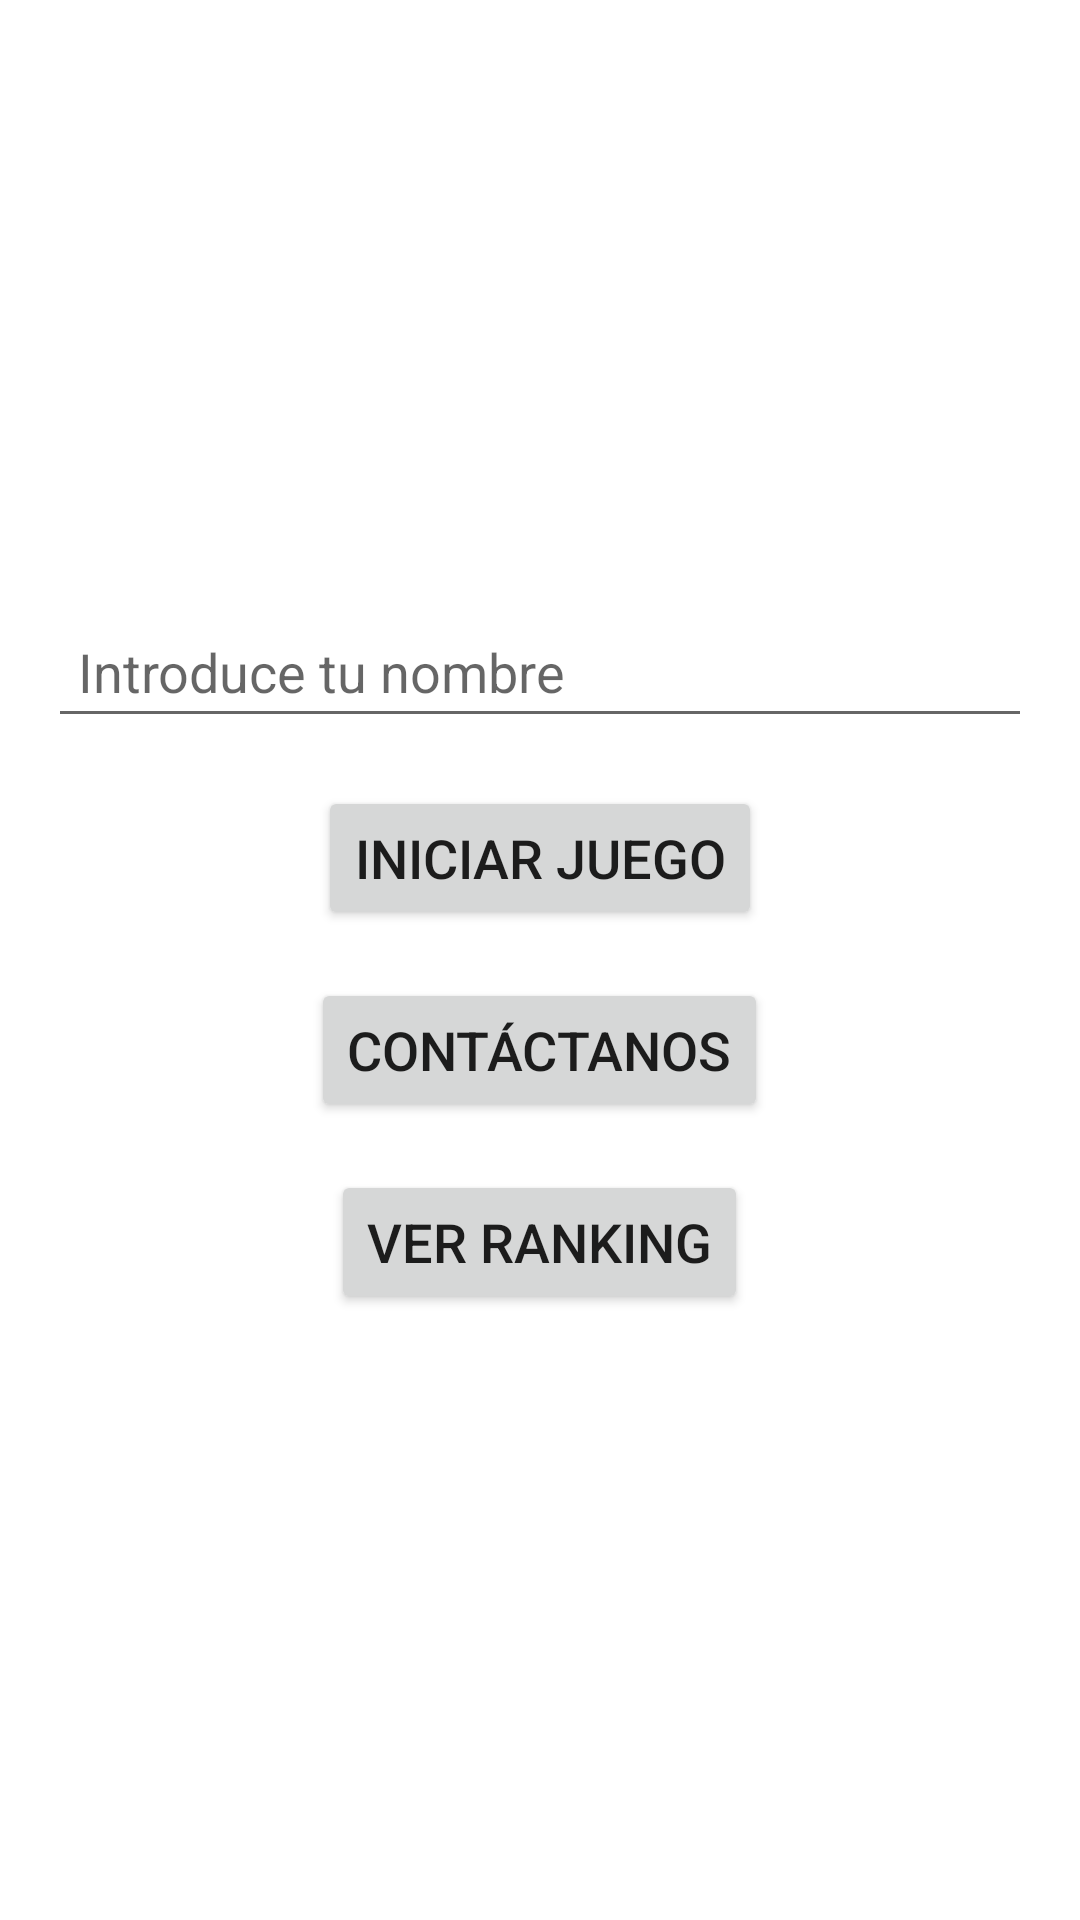

Here is an Android app screen rendered from its layout file. Give the layout XML and the strings, colors and styles it references.
<!-- AndroidManifest.xml: application theme Theme.Hitoluisja -->
<!-- res/layout/activity_main.xml -->
<?xml version="1.0" encoding="utf-8"?>
<LinearLayout xmlns:android="http://schemas.android.com/apk/res/android"
    android:layout_width="match_parent"
    android:layout_height="match_parent"
    android:orientation="vertical"
    android:gravity="center"
    android:padding="16dp">

    
    <EditText
        android:id="@+id/editTextUsername"
        android:layout_width="match_parent"
        android:layout_height="wrap_content"
        android:hint="Introduce tu nombre"
        android:textSize="18sp"
        android:padding="10dp"
        android:layout_marginBottom="16dp"
        android:inputType="text" />

    
    <Button
        android:id="@+id/buttonStartGame"
        android:layout_width="wrap_content"
        android:layout_height="wrap_content"
        android:text="Iniciar Juego"
        android:layout_marginBottom="16dp"
        android:textSize="18sp" />

    
    <Button
        android:id="@+id/buttonContactUs"
        android:layout_width="wrap_content"
        android:layout_height="wrap_content"
        android:text="Contáctanos"
        android:layout_marginBottom="16dp"
        android:textSize="18sp" />

    
    <Button
        android:id="@+id/buttonViewRanking"
        android:layout_width="wrap_content"
        android:layout_height="wrap_content"
        android:text="Ver Ranking"
        android:textSize="18sp" />

</LinearLayout>
<!-- resources referenced by this layout -->
<resources>
  <style name="Theme.Hitoluisja" parent="Theme.MaterialComponents.DayNight.DarkActionBar">
          
          <item name="colorPrimary">@color/purple_500</item>
          <item name="colorPrimaryVariant">@color/purple_700</item>
          <item name="colorOnPrimary">@color/white</item>
          
          <item name="colorSecondary">@color/teal_200</item>
          <item name="colorSecondaryVariant">@color/teal_700</item>
          <item name="colorOnSecondary">@color/black</item>
          
          <item name="android:statusBarColor">?attr/colorPrimaryVariant</item>
          
      </style>
  <!-- not gathered from this repository: default colours our renderer supplied (Android Studio template values) -->
  <color name="purple_500">#FF6200EE</color>
  <color name="purple_700">#FF3700B3</color>
  <color name="teal_200">#FF03DAC5</color>
  <color name="teal_700">#FF018786</color>
  <color name="black">#FF000000</color>
  <color name="white">#FFFFFFFF</color>
</resources>
